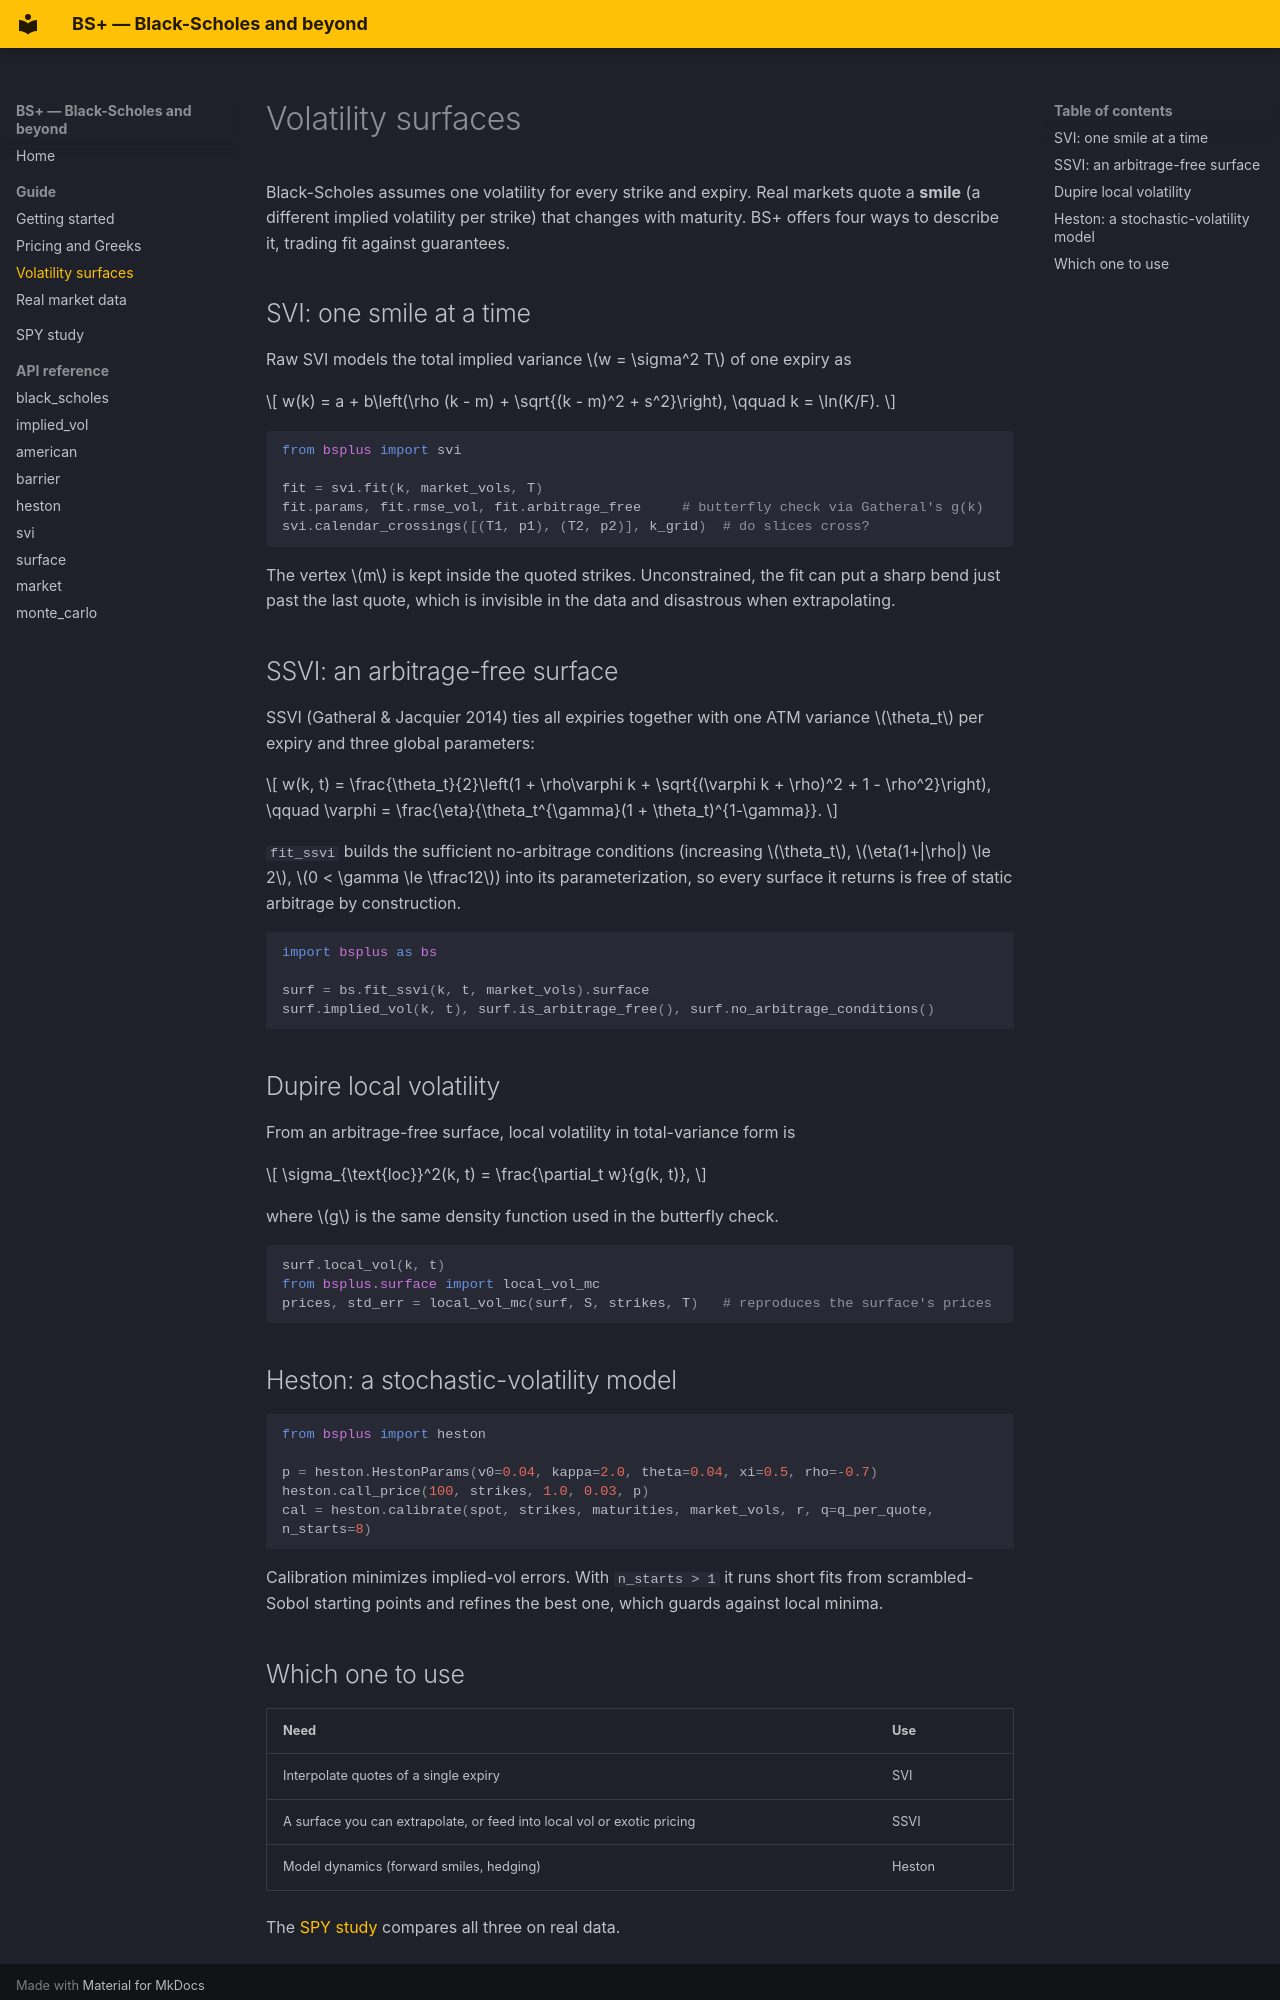

repository: Samarty-1/black-scholes-plus · page: guide/surfaces/index.html · generator: mkdocs

# Volatility surfaces

Black-Scholes assumes one volatility for every strike and expiry. Real markets quote a
**smile** (a different implied volatility per strike) that changes with maturity. BS+
offers four ways to describe it, trading fit against guarantees.

## SVI: one smile at a time

Raw SVI models the total implied variance $w = \sigma^2 T$ of one expiry as

$$
w(k) = a + b\left(\rho (k - m) + \sqrt{(k - m)^2 + s^2}\right), \qquad k = \ln(K/F).
$$

```python
from bsplus import svi

fit = svi.fit(k, market_vols, T)
fit.params, fit.rmse_vol, fit.arbitrage_free     # butterfly check via Gatheral's g(k)
svi.calendar_crossings([(T1, p1), (T2, p2)], k_grid)  # do slices cross?
```

The vertex $m$ is kept inside the quoted strikes. Unconstrained, the fit can put a sharp
bend just past the last quote, which is invisible in the data and disastrous when
extrapolating.

## SSVI: an arbitrage-free surface

SSVI (Gatheral & Jacquier 2014) ties all expiries together with one ATM variance
$\theta_t$ per expiry and three global parameters:

$$
w(k, t) = \frac{\theta_t}{2}\left(1 + \rho\varphi k + \sqrt{(\varphi k + \rho)^2 + 1 - \rho^2}\right),
\qquad \varphi = \frac{\eta}{\theta_t^{\gamma}(1 + \theta_t)^{1-\gamma}}.
$$

`fit_ssvi` builds the sufficient no-arbitrage conditions (increasing $\theta_t$,
$\eta(1+|\rho|) \le 2$, $0 < \gamma \le \tfrac12$) into its parameterization, so every
surface it returns is free of static arbitrage by construction.

```python
import bsplus as bs

surf = bs.fit_ssvi(k, t, market_vols).surface
surf.implied_vol(k, t), surf.is_arbitrage_free(), surf.no_arbitrage_conditions()
```

## Dupire local volatility

From an arbitrage-free surface, local volatility in total-variance form is

$$
\sigma_{\text{loc}}^2(k, t) = \frac{\partial_t w}{g(k, t)},
$$

where $g$ is the same density function used in the butterfly check.

```python
surf.local_vol(k, t)
from bsplus.surface import local_vol_mc
prices, std_err = local_vol_mc(surf, S, strikes, T)   # reproduces the surface's prices
```

## Heston: a stochastic-volatility model

```python
from bsplus import heston

p = heston.HestonParams(v0=0.04, kappa=2.0, theta=0.04, xi=0.5, rho=-0.7)
heston.call_price(100, strikes, 1.0, 0.03, p)
cal = heston.calibrate(spot, strikes, maturities, market_vols, r, q=q_per_quote, n_starts=8)
```

Calibration minimizes implied-vol errors. With `n_starts > 1` it runs short fits from
scrambled-Sobol starting points and refines the best one, which guards against local
minima.
